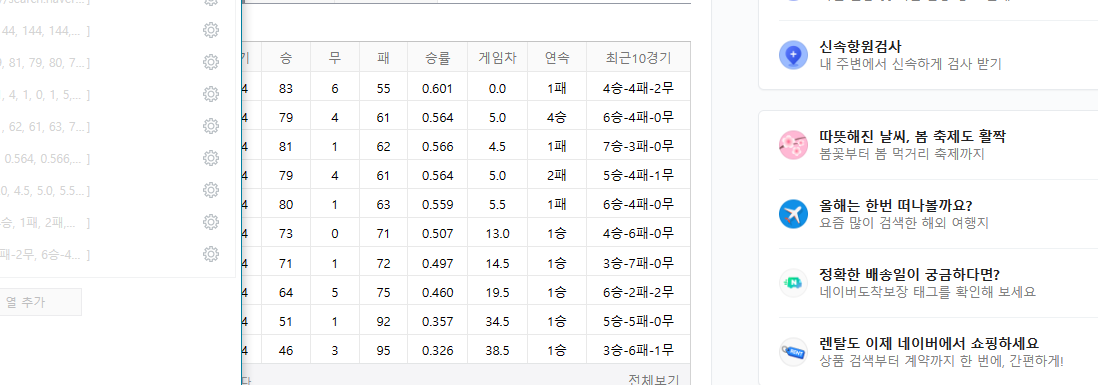
Workflow: Main

Step 1: get-text from the table in window '2020 프로야구 순위 : 네이버 통합검색' (msedge.exe)
